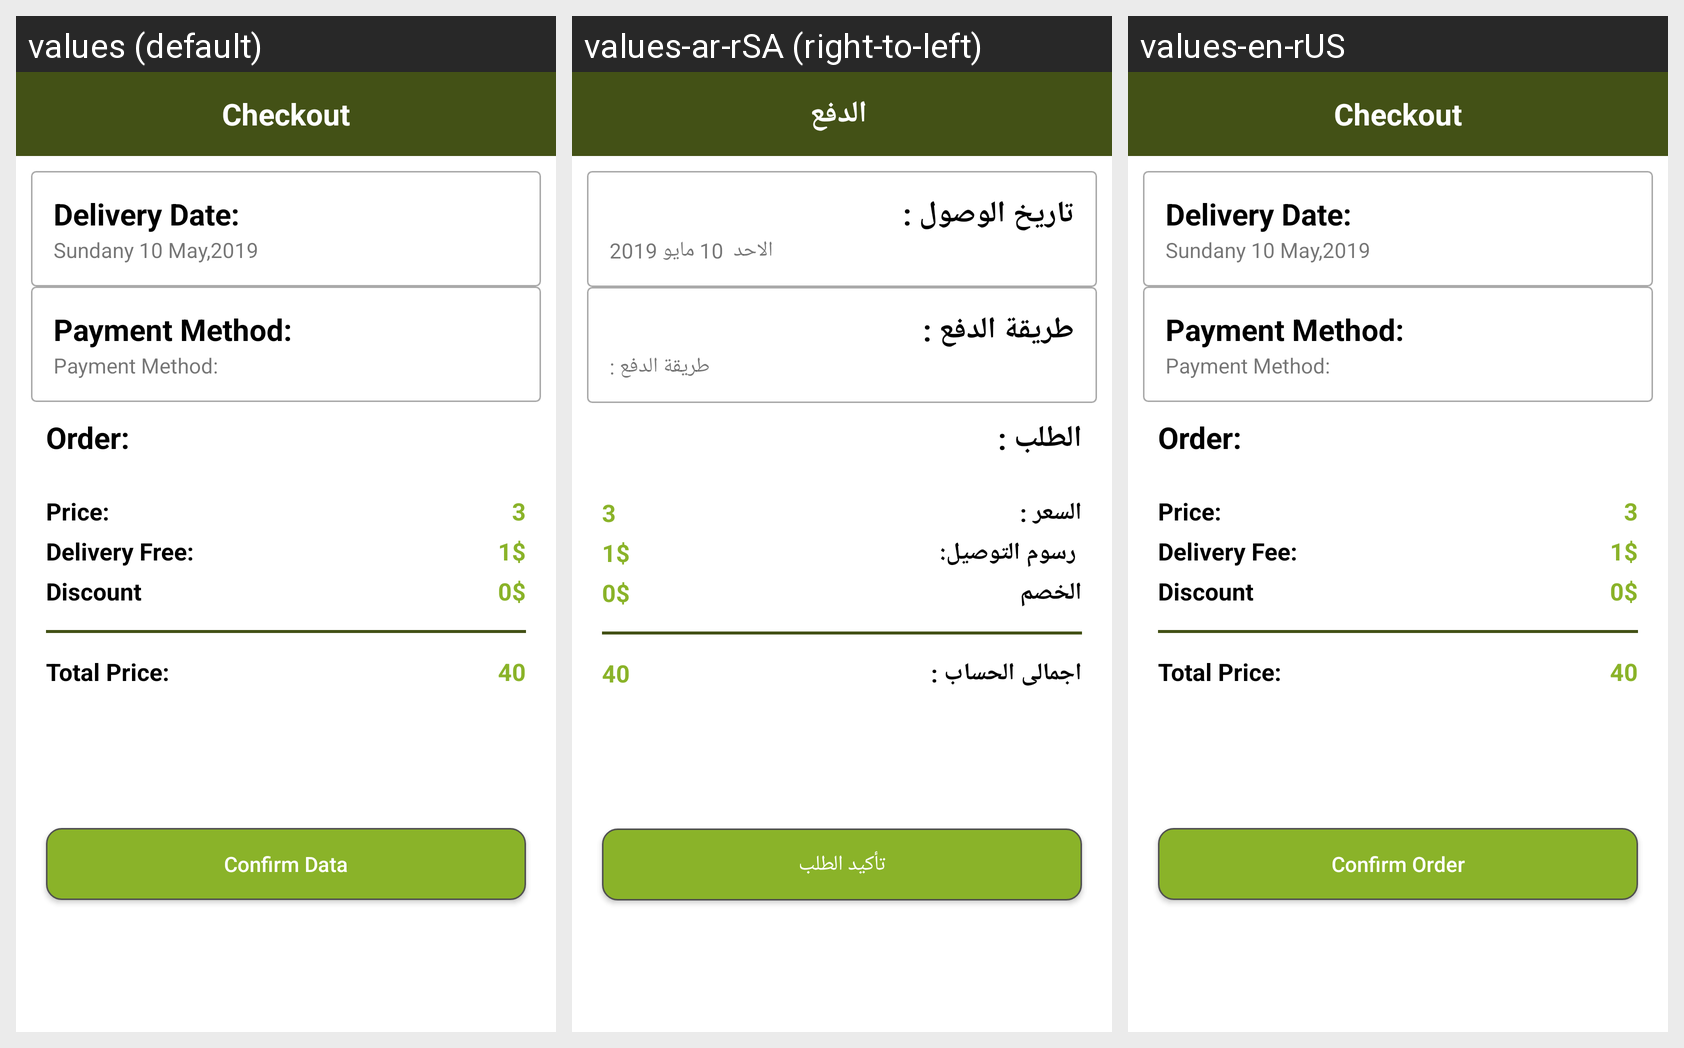

For this localized Android screen grid, give each drawn string resource with its value in every locale shown.
Android screen res/layout/activity_checkout2.xml rendered under 3 locales, left to right: values (default), values-ar-rSA (right-to-left), values-en-rUS. Device: Nexus 5 (rendered at 1080×1920; each locale shown at half size, 540×960, under a caption strip naming it); theme AppTheme.
Strings drawn on this screen, with the default value and each locale's value (text and hints the layout hard-codes, and strings that could not be matched under every locale, appear in the picture but are not listed):

checkout
  values: Checkout
  values-ar-rSA:  الدفع
  values-en-rUS: Checkout

delivery_date
  values: Delivery Date:
  values-ar-rSA: تاريخ الوصول :
  values-en-rUS: Delivery Date:

delivery_date_value_txV
  values: Sundany 10 May,2019
  values-ar-rSA:  الاحد  10 مايو 2019
  values-en-rUS: Sundany 10 May,2019

payment_method
  values: Payment Method:
  values-ar-rSA: طريقة الدفع :
  values-en-rUS: Payment Method:

order
  values: Order:
  values-ar-rSA: الطلب :
  values-en-rUS: Order:

price
  values: Price:
  values-ar-rSA: السعر :
  values-en-rUS: Price: 

item_price
  values: 3
  values-ar-rSA: 3  [not translated; the default value is used]
  values-en-rUS: 3  [not translated; the default value is used]

delivery_free
  values: Delivery Free:
  values-ar-rSA:  رسوم التوصيل:
  values-en-rUS: Delivery Fee:

delivery_free_value
  values: 1$
  values-ar-rSA: 1$  [not translated; the default value is used]
  values-en-rUS: 1$  [not translated; the default value is used]

discount
  values: Discount
  values-ar-rSA: الخصم
  values-en-rUS: Discount

discount_value
  values: 0$
  values-ar-rSA: 0$  [not translated; the default value is used]
  values-en-rUS: 0$  [not translated; the default value is used]

total_price
  values: Total Price:
  values-ar-rSA: اجمالى الحساب :
  values-en-rUS: Total Price: 

total_price_value
  values: 40
  values-ar-rSA: 40  [not translated; the default value is used]
  values-en-rUS: 40  [not translated; the default value is used]

confirm_order
  values: Confirm Data
  values-ar-rSA: تأكيد الطلب
  values-en-rUS: Confirm Order
